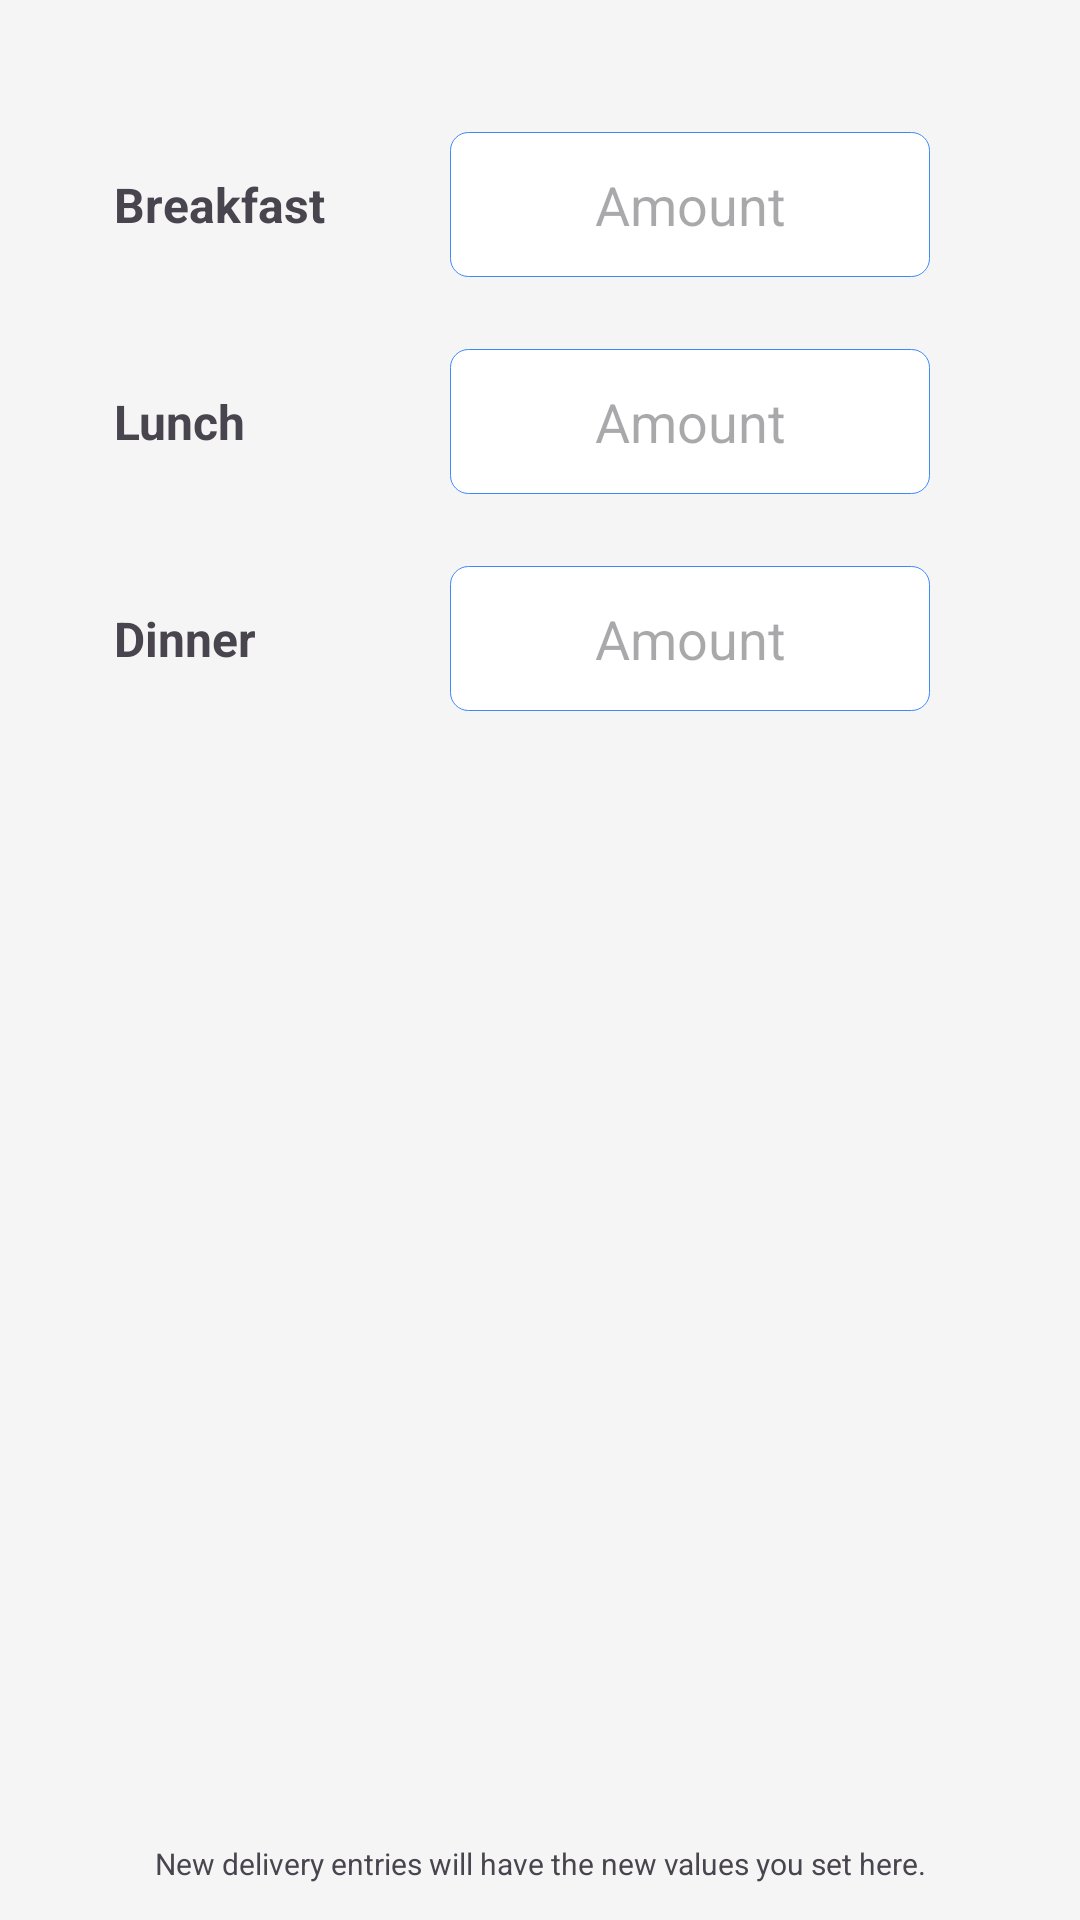

Layout XML and referenced resources for this Android screen:
<!-- AndroidManifest.xml: application theme AppTheme -->
<!-- res/layout/activity_settings.xml -->
<?xml version="1.0" encoding="utf-8"?>
<androidx.constraintlayout.widget.ConstraintLayout xmlns:android="http://schemas.android.com/apk/res/android"
    xmlns:app="http://schemas.android.com/apk/res-auto"
    xmlns:tools="http://schemas.android.com/tools"
    android:layout_width="match_parent"
    android:layout_height="match_parent"
    android:background="@color/colorLightWhite"
    tools:context=".view.activity.SettingsActivity">

    <LinearLayout
        android:layout_width="wrap_content"
        android:layout_height="0dp"
        android:layout_gravity="center"
        android:layout_marginTop="32dp"
        android:layout_marginBottom="32dp"
        android:background="@color/colorLightWhite"
        android:gravity="center_horizontal"
        android:orientation="vertical"
        app:layout_constraintBottom_toTopOf="@+id/textView2"
        app:layout_constraintEnd_toEndOf="parent"
        app:layout_constraintStart_toStartOf="parent"
        app:layout_constraintTop_toTopOf="parent">

        <LinearLayout
            android:layout_width="match_parent"
            android:layout_height="wrap_content"
            android:layout_gravity="center"
            android:layout_marginHorizontal="12dp"
            android:gravity="center|start"
            android:orientation="horizontal"
            android:padding="12dp">

            <TextView
                android:layout_width="100dp"
                android:layout_height="wrap_content"
                android:gravity="center|start"
                android:text="@string/breakfast"
                android:textSize="16sp"
                android:textStyle="bold" />

            <EditText
                android:id="@+id/etBreakfast"
                android:layout_width="160dp"
                android:layout_height="wrap_content"
                android:layout_marginHorizontal="12dp"
                android:autofillHints="null"
                android:background="@drawable/rounded_edittext"
                android:ems="10"
                android:gravity="center"
                android:hint="@string/amount"
                android:inputType="numberDecimal"
                android:padding="12dp"
                android:textColor="@color/textColor" />

        </LinearLayout>

        <LinearLayout
            android:layout_width="match_parent"
            android:layout_height="wrap_content"
            android:layout_gravity="center"
            android:layout_marginHorizontal="12dp"
            android:gravity="center|start"
            android:orientation="horizontal"
            android:padding="12dp">

            <TextView
                android:layout_width="100dp"
                android:layout_height="wrap_content"
                android:gravity="center|start"
                android:text="@string/lunch"
                android:textSize="16sp"
                android:textStyle="bold" />

            <EditText
                android:id="@+id/etLunch"
                android:layout_width="160dp"
                android:layout_height="wrap_content"
                android:layout_marginHorizontal="12dp"
                android:autofillHints="null"
                android:background="@drawable/rounded_edittext"
                android:ems="10"
                android:gravity="center"
                android:hint="@string/amount"
                android:inputType="numberDecimal"
                android:padding="12dp"
                android:textColor="@color/textColor" />

        </LinearLayout>

        <LinearLayout
            android:layout_width="match_parent"
            android:layout_height="wrap_content"
            android:layout_gravity="center"
            android:layout_marginHorizontal="12dp"
            android:gravity="center|start"
            android:orientation="horizontal"
            android:padding="12dp">

            <TextView
                android:layout_width="100dp"
                android:layout_height="wrap_content"
                android:gravity="center|start"
                android:text="@string/dinner"
                android:textSize="16sp"
                android:textStyle="bold" />

            <EditText
                android:id="@+id/etDinner"
                android:layout_width="160dp"
                android:layout_height="wrap_content"
                android:layout_marginHorizontal="12dp"
                android:autofillHints="null"
                android:background="@drawable/rounded_edittext"
                android:ems="10"
                android:gravity="center"
                android:hint="@string/amount"
                android:inputType="numberDecimal"
                android:padding="12dp"
                android:textColor="@color/textColor" />

        </LinearLayout>

    </LinearLayout>

    <TextView
        android:id="@+id/textView2"
        android:layout_width="match_parent"
        android:layout_height="wrap_content"
        android:layout_marginBottom="12dp"
        android:gravity="center"
        android:text="@string/new_delivery_entries_will_have_the_new_values"
        android:textSize="10sp"
        app:layout_constraintBottom_toBottomOf="parent"
        app:layout_constraintEnd_toEndOf="parent"
        app:layout_constraintStart_toStartOf="parent" />

</androidx.constraintlayout.widget.ConstraintLayout>
<!-- resources referenced by this layout -->
<resources>
  <color name="colorLightWhite">#F5F5F5</color>
  <color name="textColor">#18224B</color>
  <!-- drawable rounded_edittext (drawable) -->
  <?xml version="1.0" encoding="utf-8"?>
  <shape xmlns:android="http://schemas.android.com/apk/res/android">
  
      <solid android:color="@color/white" />
  
      <stroke
          android:width="1px"
          android:color="@color/colorAccent" />
  
      <corners android:radius="6dp" />
  
  </shape>
  <string name="amount">Amount</string>
  <string name="breakfast">Breakfast</string>
  <string name="dinner">Dinner</string>
  <string name="lunch">Lunch</string>
  <string name="new_delivery_entries_will_have_the_new_values">New delivery entries will have the new values you set here.</string>
  <style name="AppTheme" parent="Theme.Material3.Light">
          
          <item name="colorPrimary">@color/colorPrimary</item>
          <item name="colorPrimaryDark">@color/colorPrimaryDark</item>
          <item name="colorAccent">@color/colorAccent</item>
          <item name="android:textColorPrimary">@android:color/white</item>
          <item name="android:textColorSecondary">@android:color/white</item>
  
          <item name="colorOnPrimary">@color/colorYellow</item>
          <item name="android:windowLightStatusBar" tools:targetApi="m">true</item>
          <item name="android:statusBarColor">@color/colorPrimary</item>
  
          <item name="toolbarStyle">@style/Widget.App.Toolbar</item>
          <item name="actionBarTheme">@style/MyApp.ActionBarTheme</item>
  
          <item name="android:datePickerDialogTheme">@style/DatePicker</item>
          <item name="checkboxStyle">@style/MyCheckBoxStyle</item>
      </style>
  <color name="white">#FFFFFFFF</color>
  <color name="colorAccent">#DD2279FB</color>
  <color name="colorPrimary">#FFFFFF</color>
  <color name="colorPrimaryDark">#FFFFFF</color>
  <color name="colorYellow">#DFE8F16C</color>
  <style name="Widget.App.Toolbar" parent="Widget.Material3.Toolbar">
          <item name="android:background">@color/colorPrimary</item>
          <item name="titleTextColor">@color/subTextColor</item>
      </style>
  <style name="MyApp.ActionBarTheme" parent="@style/ThemeOverlay.AppCompat.ActionBar">
          
          <item name="colorControlNormal">@color/subTextColor</item>
      </style>
  <style name="DatePicker" parent="Theme.AppCompat.Light.Dialog">
          <item name="colorPrimary">@color/black</item>
          <item name="colorPrimaryDark">@color/black</item>
          <item name="colorAccent">@color/colorAccent</item>
          <item name="android:buttonBarPositiveButtonStyle">@style/AppTheme.Alert.Button.Positive
          </item>
          <item name="android:buttonBarNegativeButtonStyle">@style/AppTheme.Alert.Button.Negative
          </item>
      </style>
  <style name="MyCheckBoxStyle" parent="Widget.AppCompat.CompoundButton.CheckBox">
          <item name="colorControlNormal">@color/colorAccent</item>
          <item name="colorControlActivated">@color/colorPrimary</item>
          <item name="android:button">@drawable/checkbox_selector</item>
          <item name="android:padding">10dp</item>
          <item name="android:textSize">16sp</item>
      </style>
  <color name="subTextColor">#A1A7C4</color>
  <color name="black">#FF000000</color>
  <style name="AppTheme.Alert.Button.Positive" parent="Widget.MaterialComponents.Button.TextButton">
          <item name="android:textColor">@color/subTextColor</item>
      </style>
  <style name="AppTheme.Alert.Button.Negative" parent="Widget.MaterialComponents.Button.TextButton">
          <item name="android:textColor">@color/subTextColor</item>
      </style>
</resources>
